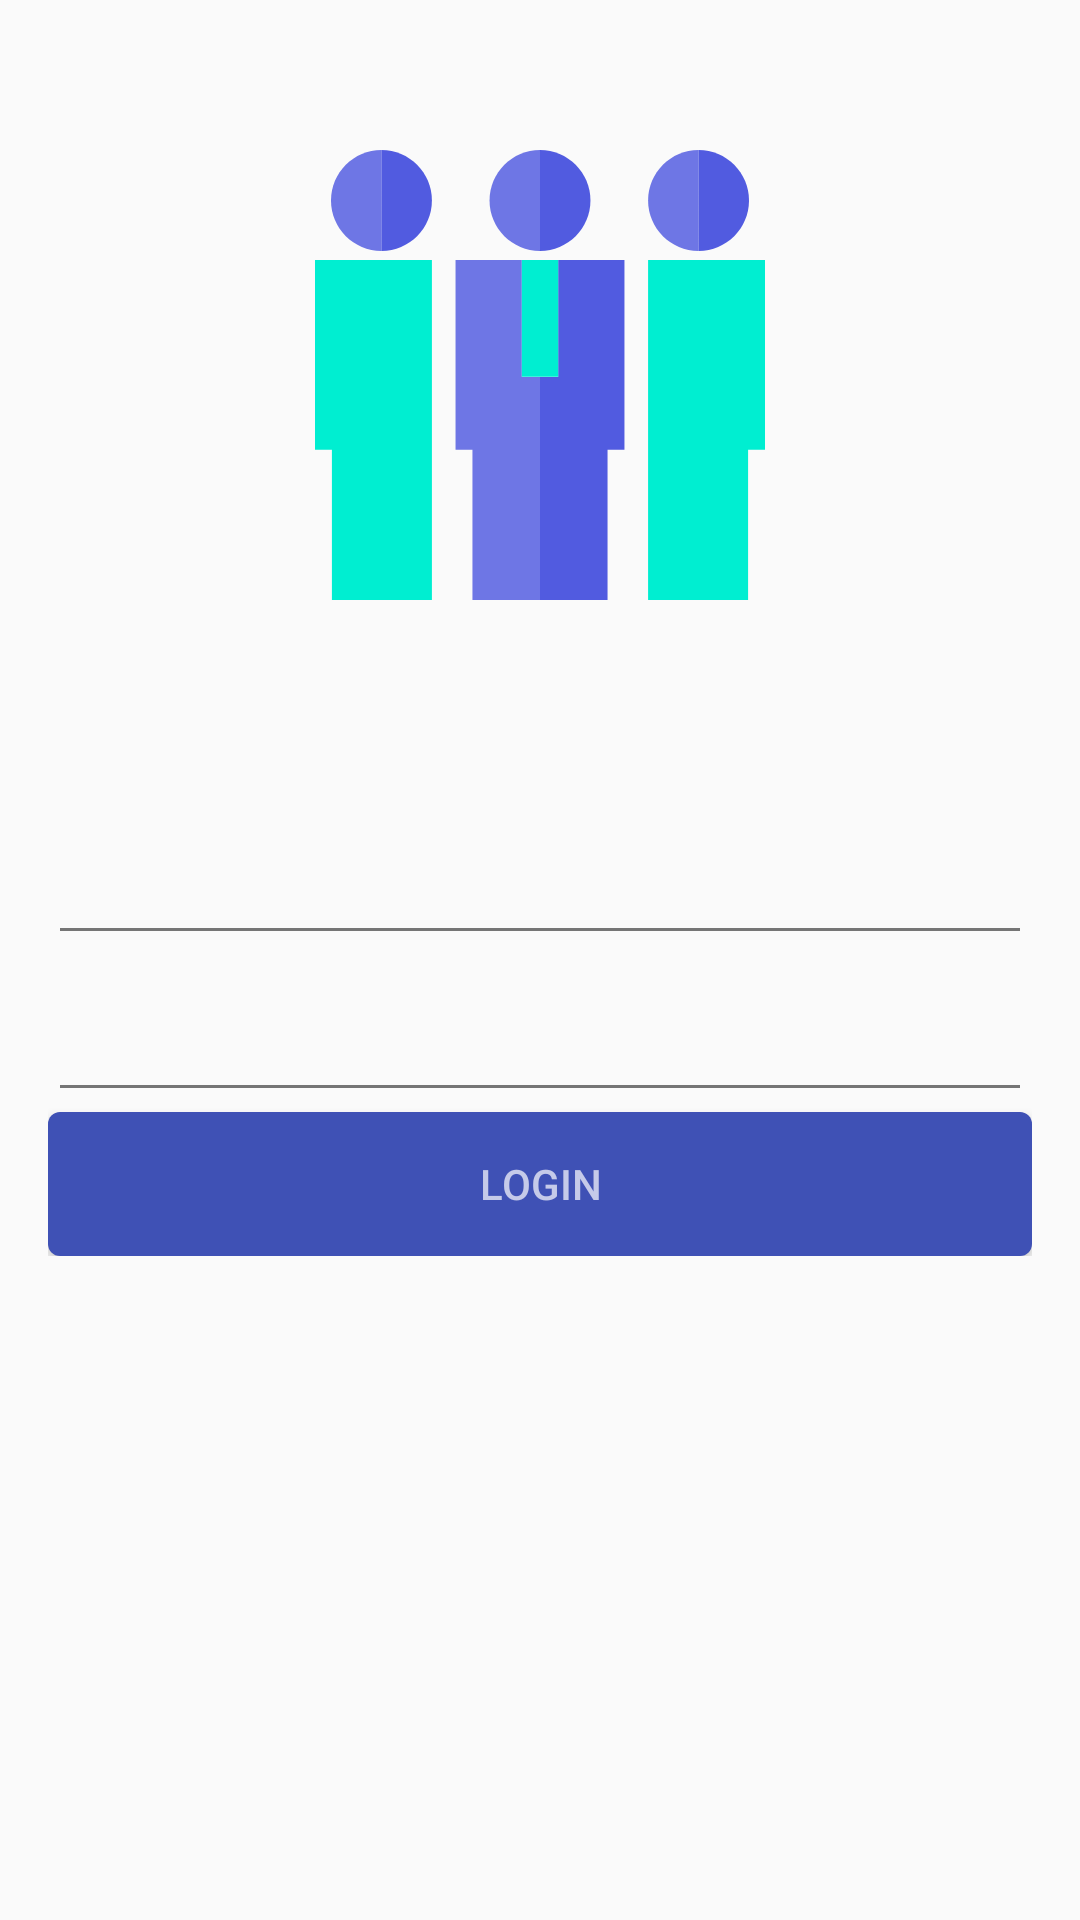

This screen was rendered from an Android layout file. Write that file and the resources it references.
<!-- AndroidManifest.xml: application theme Meetings -->
<!-- res/layout/a_login.xml -->
<?xml version="1.0" encoding="utf-8"?>
<ScrollView xmlns:android="http://schemas.android.com/apk/res/android"
    xmlns:app="http://schemas.android.com/apk/res-auto"
    android:layout_width="match_parent"
    android:layout_height="match_parent">

    <LinearLayout
        android:layout_width="match_parent"
        android:layout_height="wrap_content"
        android:gravity="center"
        android:orientation="vertical">

        <FrameLayout
            android:layout_width="250dp"
            android:layout_height="250dp">

            <android.support.v7.widget.AppCompatImageView
                android:layout_width="match_parent"
                android:layout_height="match_parent"
                android:layout_gravity="center"
                android:layout_margin="16dp"
                app:srcCompat="@drawable/circle" />

            <android.support.v7.widget.AppCompatImageView
                android:id="@+id/logo"
                android:layout_width="150dp"
                android:layout_height="150dp"
                android:layout_gravity="center"
                android:layout_margin="16dp"
                app:srcCompat="@drawable/meetings_logo" />
        </FrameLayout>

        <LinearLayout
            android:layout_width="match_parent"
            android:layout_height="wrap_content"
            android:layout_margin="16dp"
            android:orientation="vertical">

            <android.support.design.widget.TextInputLayout
                android:id="@+id/login_text_input_layout"
                android:layout_width="match_parent"
                android:layout_height="wrap_content">

                <android.support.design.widget.TextInputEditText
                    android:id="@+id/login_text_input_edit_text"
                    android:layout_width="match_parent"
                    android:layout_height="wrap_content"
                    android:imeOptions="flagNoFullscreen|actionNext"
                    android:inputType="textEmailAddress"
                    android:nextFocusDown="@+id/password_text_input_edit_text" />
            </android.support.design.widget.TextInputLayout>

            <android.support.design.widget.TextInputLayout
                android:id="@+id/password_text_input_layout"
                android:layout_width="match_parent"
                android:layout_height="wrap_content">

                <android.support.design.widget.TextInputEditText
                    android:id="@id/password_text_input_edit_text"
                    android:layout_width="match_parent"
                    android:layout_height="wrap_content"
                    android:imeOptions="actionDone|flagNoFullscreen"
                    android:inputType="textPassword" />
            </android.support.design.widget.TextInputLayout>

            <Button
                android:id="@+id/login_button"
                android:layout_width="match_parent"
                android:layout_height="wrap_content"
                android:text="@string/common_login" />
        </LinearLayout>
    </LinearLayout>
</ScrollView>
<!-- resources referenced by this layout -->
<resources>
  <!-- drawable meetings_logo (drawable) -->
  <vector xmlns:android="http://schemas.android.com/apk/res/android"
          android:width="495dp"
          android:height="495dp"
          android:viewportWidth="495.0"
          android:viewportHeight="495.0">
      <path
          android:pathData="M227.5,249.6l0,-128.5l-72.9,0l0,208.5l18.6,0l0,165.4l74.3,0l0,-245.4z"
          android:fillColor="#6E76E5"/>
      <path
          android:pathData="M267.5,249.6l-20,0l0,245.4l74.3,0l0,-165.4l18.6,0l0,-208.5l-72.9,0z"
          android:fillColor="#515BE0"/>
      <path
          android:pathData="M227.5,121h40v128.5h-40z"
          android:fillColor="#00EED1"/>
      <path
          android:pathData="M247.5,111V0c-30.6,0 -55.5,24.9 -55.5,55.5S216.9,111 247.5,111z"
          android:fillColor="#6E76E5"/>
      <path
          android:pathData="M366.4,121l0,374l110,0l0,-165.4l18.6,0l0,-208.5z"
          android:fillColor="#00EED1"/>
      <path
          android:pathData="M421.9,111V0c-30.6,0 -55.5,24.9 -55.5,55.5S391.3,111 421.9,111z"
          android:fillColor="#6E76E5"/>
      <path
          android:pathData="M0,329.6l18.6,0l0,165.4l110,0l0,-374l-128.6,0z"
          android:fillColor="#00EED1"/>
      <path
          android:pathData="M17.6,55.5c0,30.6 24.9,55.5 55.5,55.5V0C42.5,0 17.6,24.9 17.6,55.5z"
          android:fillColor="#6E76E5"/>
      <path
          android:pathData="M303,55.5C303,24.9 278.1,0 247.5,0v111C278.1,111 303,86.1 303,55.5z"
          android:fillColor="#515BE0"/>
      <path
          android:pathData="M477.4,55.5c0,-30.6 -24.9,-55.5 -55.5,-55.5v111C452.5,111 477.4,86.1 477.4,55.5z"
          android:fillColor="#515BE0"/>
      <path
          android:pathData="M73.1,0v111c30.6,0 55.5,-24.9 55.5,-55.5S103.7,0 73.1,0z"
          android:fillColor="#515BE0"/>
  </vector>
  <string name="common_login">Login</string>
  <style name="Meetings" parent="Theme.AppCompat.Light.NoActionBar">
          
          <item name="colorPrimary">@color/colorPrimary</item>
          <item name="colorPrimaryDark">@color/colorPrimaryDark</item>
          <item name="colorAccent">@color/colorAccent</item>
          <item name="android:textColorPrimary">@color/primaryTextColor</item>
          <item name="android:textColorSecondary">@color/secondaryTextColor</item>
          <item name="android:buttonStyle">@style/Meetings.Widget.Button</item>
      </style>
  <color name="colorPrimary">#3F51B5</color>
  <color name="colorPrimaryDark">#303F9F</color>
  <color name="colorAccent">#FF5722</color>
  <color name="primaryTextColor">#212121</color>
  <color name="secondaryTextColor">#757575</color>
  <style name="Meetings.Widget.Button" parent="Widget.AppCompat.Button">
          <item name="android:background">@drawable/button_background</item>
          <item name="android:textAppearance">@style/Meetings.TextAppearance.Button</item>
      </style>
  <!-- drawable button_background (drawable) -->
  <?xml version="1.0" encoding="utf-8"?>
  <selector xmlns:android="http://schemas.android.com/apk/res/android">
  
  
      <item android:state_enabled="false">
          <shape android:shape="rectangle">
              <corners android:radius="2dp" />
              <solid android:color="@color/secondaryTextColor" />
          </shape>
      </item>
  
      <item android:state_pressed="true">
          <shape android:shape="rectangle">
              <corners android:radius="4dp" />
              <solid android:color="@color/colorPrimaryDark" />
          </shape>
      </item>
  
      <item>
          <shape android:shape="rectangle">
              <corners android:radius="4dp" />
              <solid android:color="@color/colorPrimary" />
          </shape>
      </item>
  </selector>
  <style name="Meetings.TextAppearance.Button" parent="TextAppearance.AppCompat.Button">
          <item name="android:textColor">@color/button_text_appearance</item>
      </style>
</resources>
